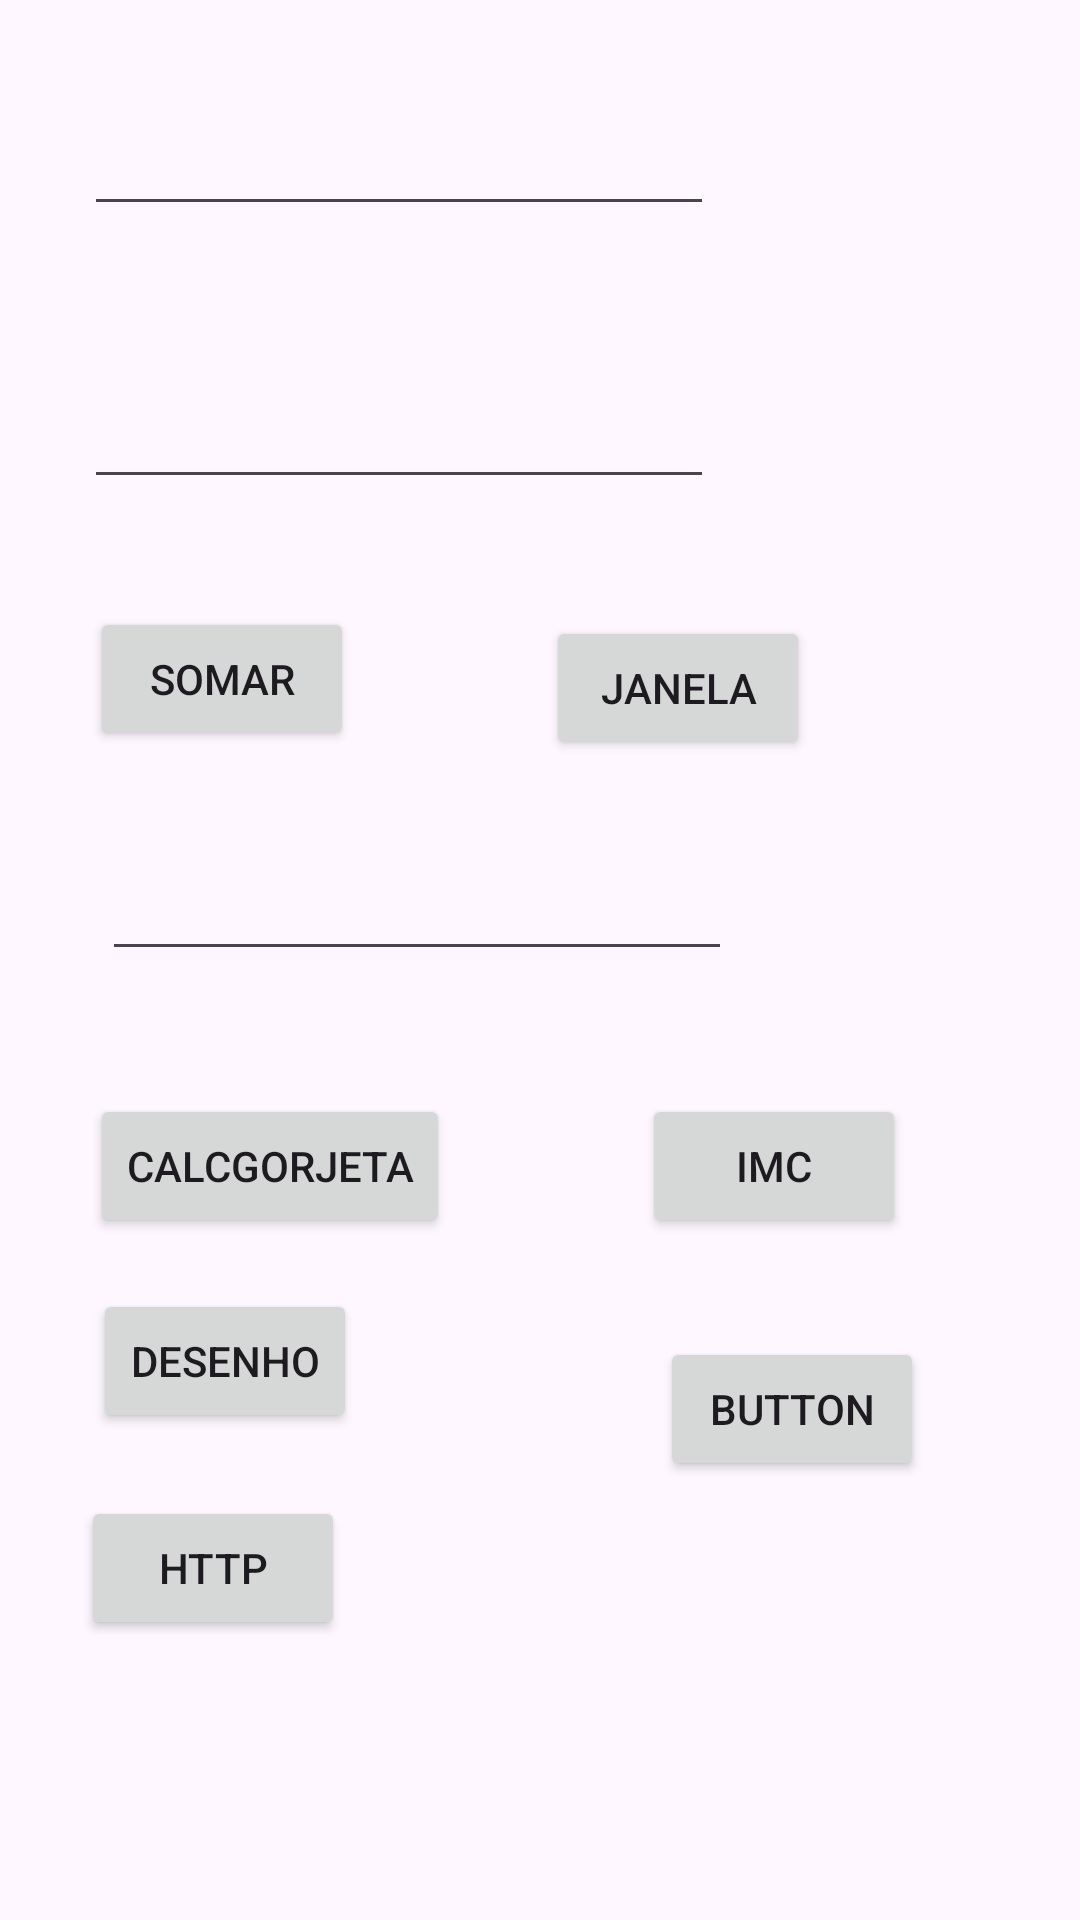

Reconstruct the res/layout file that produces this screen, plus the resources it refers to.
<!-- AndroidManifest.xml: application theme Theme.TesteSoma -->
<!-- res/layout/activity_main.xml -->
<?xml version="1.0" encoding="utf-8"?>
<androidx.constraintlayout.widget.ConstraintLayout xmlns:android="http://schemas.android.com/apk/res/android"
    xmlns:app="http://schemas.android.com/apk/res-auto"
    xmlns:tools="http://schemas.android.com/tools"
    android:layout_width="match_parent"
    android:layout_height="match_parent"
    tools:context=".MainActivity">

    <EditText
        android:id="@+id/editTextNumber"
        android:layout_width="wrap_content"
        android:layout_height="wrap_content"
        android:layout_marginStart="28dp"
        android:layout_marginTop="34dp"
        android:ems="10"
        android:inputType="number"
        app:layout_constraintStart_toStartOf="parent"
        app:layout_constraintTop_toTopOf="parent" />

    <EditText
        android:id="@+id/editTextNumber2"
        android:layout_width="wrap_content"
        android:layout_height="wrap_content"
        android:layout_marginStart="28dp"
        android:layout_marginTop="125dp"
        android:ems="10"
        android:inputType="number"
        app:layout_constraintStart_toStartOf="parent"
        app:layout_constraintTop_toTopOf="parent" />

    <EditText
        android:id="@+id/editTextNumber3"
        android:layout_width="wrap_content"
        android:layout_height="wrap_content"
        android:layout_marginStart="34dp"
        android:layout_marginTop="32dp"
        android:ems="10"
        android:inputType="number"
        app:layout_constraintStart_toStartOf="parent"
        app:layout_constraintTop_toBottomOf="@+id/button" />

    <Button
        android:id="@+id/button"
        android:layout_width="wrap_content"
        android:layout_height="wrap_content"
        android:layout_marginStart="30dp"
        android:layout_marginTop="36dp"
        android:onClick="somar"
        android:text="@string/txt_somar"
        app:layout_constraintStart_toStartOf="parent"
        app:layout_constraintTop_toBottomOf="@+id/editTextNumber2" />

    <Button
        android:id="@+id/button2"
        android:layout_width="wrap_content"
        android:layout_height="wrap_content"
        android:layout_marginStart="64dp"
        android:layout_marginBottom="29dp"
        android:onClick="abrirJanelaNova"
        android:text="@string/txt_janela"
        app:layout_constraintBottom_toTopOf="@+id/editTextNumber3"
        app:layout_constraintStart_toEndOf="@+id/button" />

    <Button
        android:id="@+id/button3"
        android:layout_width="wrap_content"
        android:layout_height="wrap_content"
        android:layout_marginStart="30dp"
        android:layout_marginTop="41dp"
        android:onClick="abrirTipCalculator"
        android:text="@string/txt_calcgorjeta"
        app:layout_constraintStart_toStartOf="parent"
        app:layout_constraintTop_toBottomOf="@+id/editTextNumber3" />

    <Button
        android:id="@+id/button4"
        android:layout_width="wrap_content"
        android:layout_height="wrap_content"
        android:layout_marginStart="64dp"
        android:onClick="abrirImc"
        android:text="@string/txt_IMC"
        app:layout_constraintBaseline_toBaselineOf="@+id/button3"
        app:layout_constraintStart_toEndOf="@+id/button3"
        tools:text="@string/txt_IMC" />

    <Button
        android:id="@+id/button5"
        android:layout_width="wrap_content"
        android:layout_height="wrap_content"
        android:layout_marginStart="1dp"
        android:layout_marginTop="17dp"
        android:onClick="abrirDesenho"
        android:text="@string/txt_desenho"
        app:layout_constraintStart_toStartOf="@+id/button3"
        app:layout_constraintTop_toBottomOf="@+id/button3" />

    <Button
        android:id="@+id/button6"
        android:layout_width="wrap_content"
        android:layout_height="wrap_content"
        android:layout_marginStart="6dp"
        android:layout_marginTop="33dp"
        android:onClick="abrirDatabase"
        android:text="Button"
        app:layout_constraintStart_toStartOf="@+id/button4"
        app:layout_constraintTop_toBottomOf="@+id/button4" />

    <Button
        android:id="@+id/button9"
        android:layout_width="wrap_content"
        android:layout_height="wrap_content"
        android:layout_marginTop="21dp"
        android:layout_marginEnd="4dp"
        android:onClick="abrirHttp"
        android:text="http"
        app:layout_constraintEnd_toEndOf="@+id/button5"
        app:layout_constraintTop_toBottomOf="@+id/button5" />
</androidx.constraintlayout.widget.ConstraintLayout>
<!-- resources referenced by this layout -->
<resources>
  <string name="txt_IMC">IMC</string>
  <string name="txt_calcgorjeta">CalcGorjeta</string>
  <string name="txt_desenho">Desenho</string>
  <string name="txt_janela">Janela</string>
  <string name="txt_somar">Somar</string>
  <style name="Theme.TesteSoma" parent="Base.Theme.TesteSoma" />
  <style name="Base.Theme.TesteSoma" parent="Theme.Material3.DayNight.NoActionBar">
          
          
      </style>
</resources>
